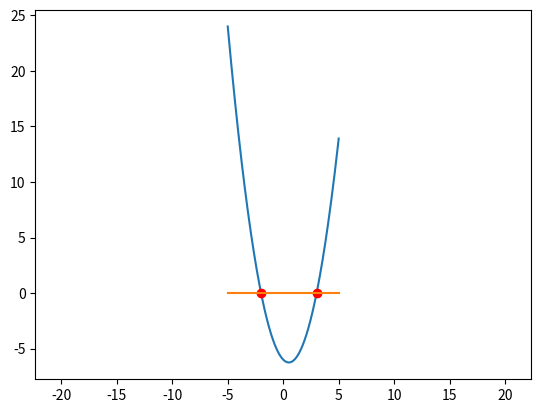

The matplotlib source for this figure:
import numpy as np
import matplotlib.pyplot as plt

x = np.arange(-5, 5, 0.01)
t = np.arange(-2, 3.01, 5)
sp = plt.subplot(111)
sp.plot(x, x * x - x - 6,  t, t*0, 'ro')
sp = plt.subplot(111)
sp.plot(x,0*x)
plt.axis('equal')

plt.show()